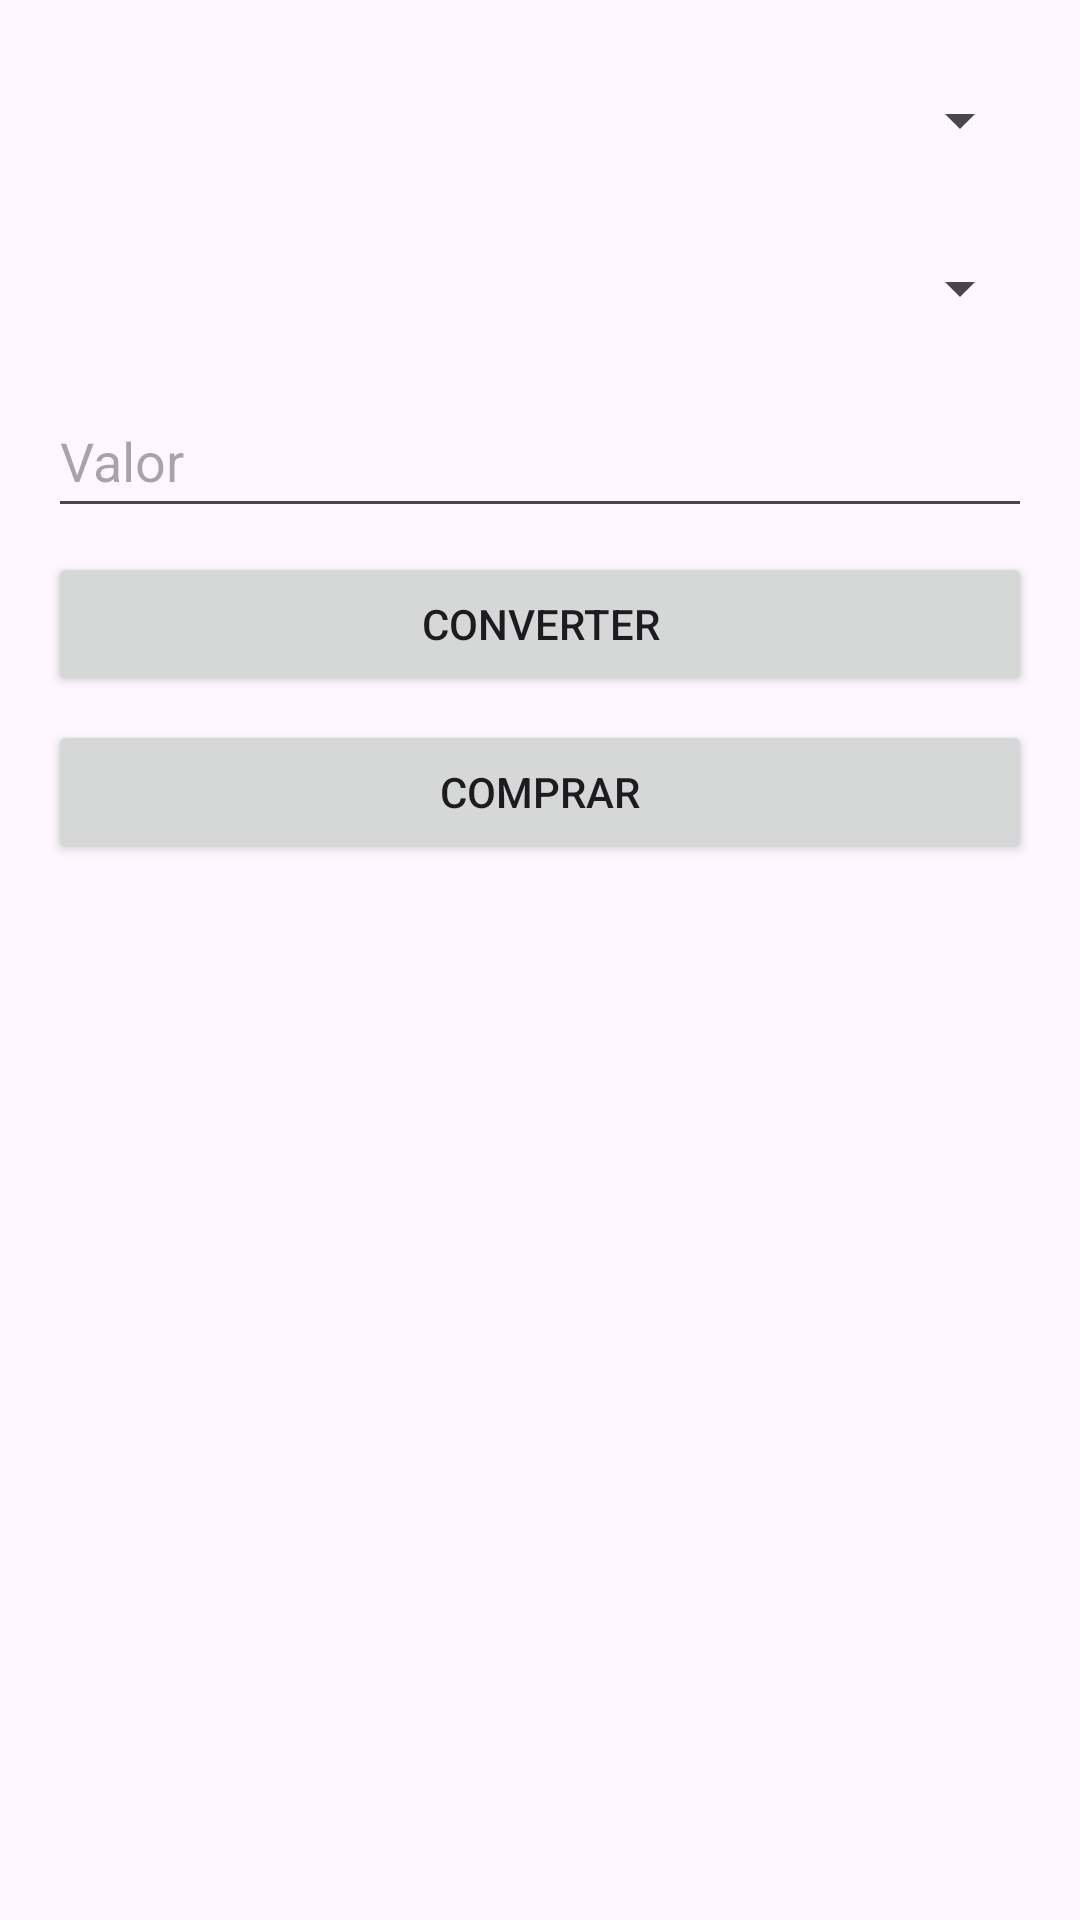

Reconstruct the res/layout file that produces this screen, plus the resources it refers to.
<!-- AndroidManifest.xml: application theme Theme.Currencyconverterapp -->
<!-- res/layout/activity_converter.xml -->
<LinearLayout xmlns:android="http://schemas.android.com/apk/res/android"
    android:orientation="vertical" android:layout_width="match_parent"
    android:layout_height="match_parent" android:padding="16dp">

    <Spinner
        android:id="@+id/spinner_from"
        android:layout_width="match_parent"
        android:layout_height="wrap_content"
        android:minHeight="48dp"
        android:layout_marginBottom="8dp"/>

    <Spinner
        android:id="@+id/spinner_to"
        android:layout_width="match_parent"
        android:layout_height="wrap_content"
        android:minHeight="48dp"
        android:layout_marginBottom="8dp"/>

    <EditText
        android:id="@+id/edt_amount"
        android:layout_width="match_parent"
        android:layout_height="wrap_content"
        android:minHeight="48dp"
        android:hint="Valor"
        android:inputType="numberDecimal"
        android:autofillHints="username"
        android:layout_marginBottom="8dp"/>

    <Button
        android:id="@+id/btn_convert"
        android:layout_width="match_parent"
        android:layout_height="wrap_content"
        android:minHeight="48dp"
        android:text="Converter"/>

    <Button
        android:id="@+id/btn_buy"
        android:layout_width="match_parent"
        android:layout_height="wrap_content"
        android:minHeight="48dp"
        android:text="Comprar"
        android:layout_marginTop="8dp"/>

    <ProgressBar
        android:id="@+id/progress_bar"
        android:layout_width="wrap_content"
        android:layout_height="wrap_content"
        android:visibility="gone"
        android:layout_gravity="center_horizontal"
        android:layout_marginTop="16dp"/>
</LinearLayout>
<!-- resources referenced by this layout -->
<resources>
  <style name="Theme.Currencyconverterapp" parent="Base.Theme.Currencyconverterapp" />
  <style name="Base.Theme.Currencyconverterapp" parent="Theme.Material3.DayNight.NoActionBar">
          
          
      </style>
</resources>
